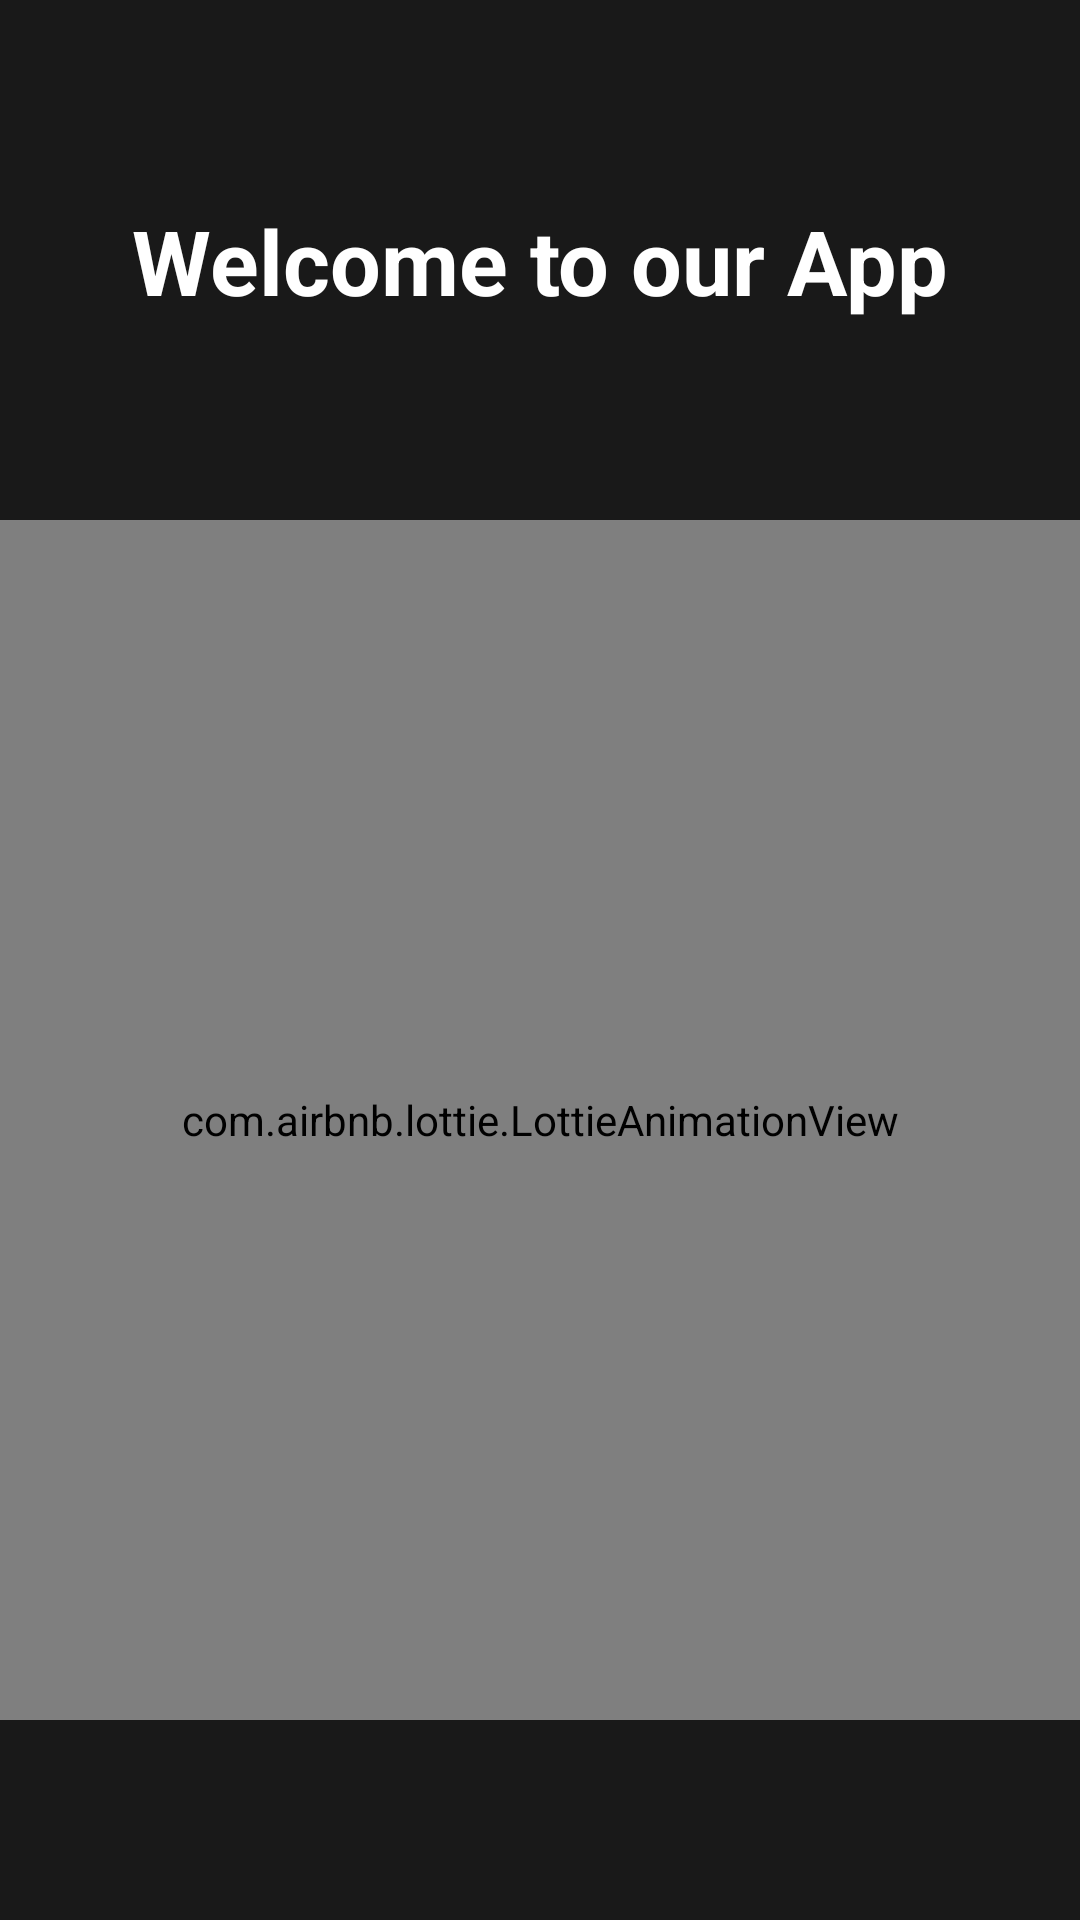

The Android layout XML behind this screen, and the referenced resources:
<!-- AndroidManifest.xml: application theme Theme.ModernEngineeringIndustries -->
<!-- res/layout/activity_splash_screen_home.xml -->
<?xml version="1.0" encoding="utf-8"?>
<androidx.constraintlayout.widget.ConstraintLayout xmlns:android="http://schemas.android.com/apk/res/android"
    xmlns:app="http://schemas.android.com/apk/res-auto"
    xmlns:tools="http://schemas.android.com/tools"
    android:layout_width="match_parent"
    android:layout_height="match_parent"
    android:background="#191919"
    tools:context=".Ui.SplashScreenHomeActivity">

    <com.airbnb.lottie.LottieAnimationView
        android:id="@+id/animationView"
        android:layout_width="0dp"
        android:layout_height="400dp"
        app:layout_constraintBottom_toBottomOf="parent"
        app:layout_constraintEnd_toEndOf="parent"
        app:layout_constraintStart_toStartOf="parent"
        app:layout_constraintTop_toBottomOf="@+id/text"
        app:lottie_autoPlay="true"
        app:lottie_loop="true"
        app:lottie_rawRes="@raw/track_machine" />

    <TextView
        android:id="@+id/text"
        android:layout_width="wrap_content"
        android:layout_height="wrap_content"
        android:text="@string/welcomeToOurApp"
        android:textSize="30sp"
        android:textStyle="bold"
        android:textColor="@color/white"
        app:layout_constraintBottom_toTopOf="@+id/animationView"
        app:layout_constraintEnd_toEndOf="parent"
        app:layout_constraintStart_toStartOf="parent"
        app:layout_constraintTop_toTopOf="parent" />

</androidx.constraintlayout.widget.ConstraintLayout>
<!-- resources referenced by this layout -->
<resources>
  <color name="white">#FFFFFFFF</color>
  <string name="welcomeToOurApp">Welcome to our App</string>
  <style name="Theme.ModernEngineeringIndustries" parent="Theme.MaterialComponents.DayNight.NoActionBar">
          
          <item name="colorPrimary">@color/colorPrimary</item>
          <item name="colorPrimaryVariant">@color/colorPrimaryDark</item>
          <item name="colorOnPrimary">@color/white</item>
          
          <item name="colorSecondary">@color/colorAccent</item>
          <item name="colorSecondaryVariant">@color/teal_700</item>
          <item name="colorOnSecondary">@color/black</item>
  
          
          <item name="android:statusBarColor" tools:targetApi="l">?attr/colorPrimaryVariant</item>
          
      </style>
  <color name="colorPrimary">#536DFE</color>
  <color name="colorPrimaryDark">#536DFE</color>
  <color name="colorAccent">#F44336</color>
  <color name="teal_700">#FF018786</color>
  <color name="black">#FF000000</color>
</resources>
